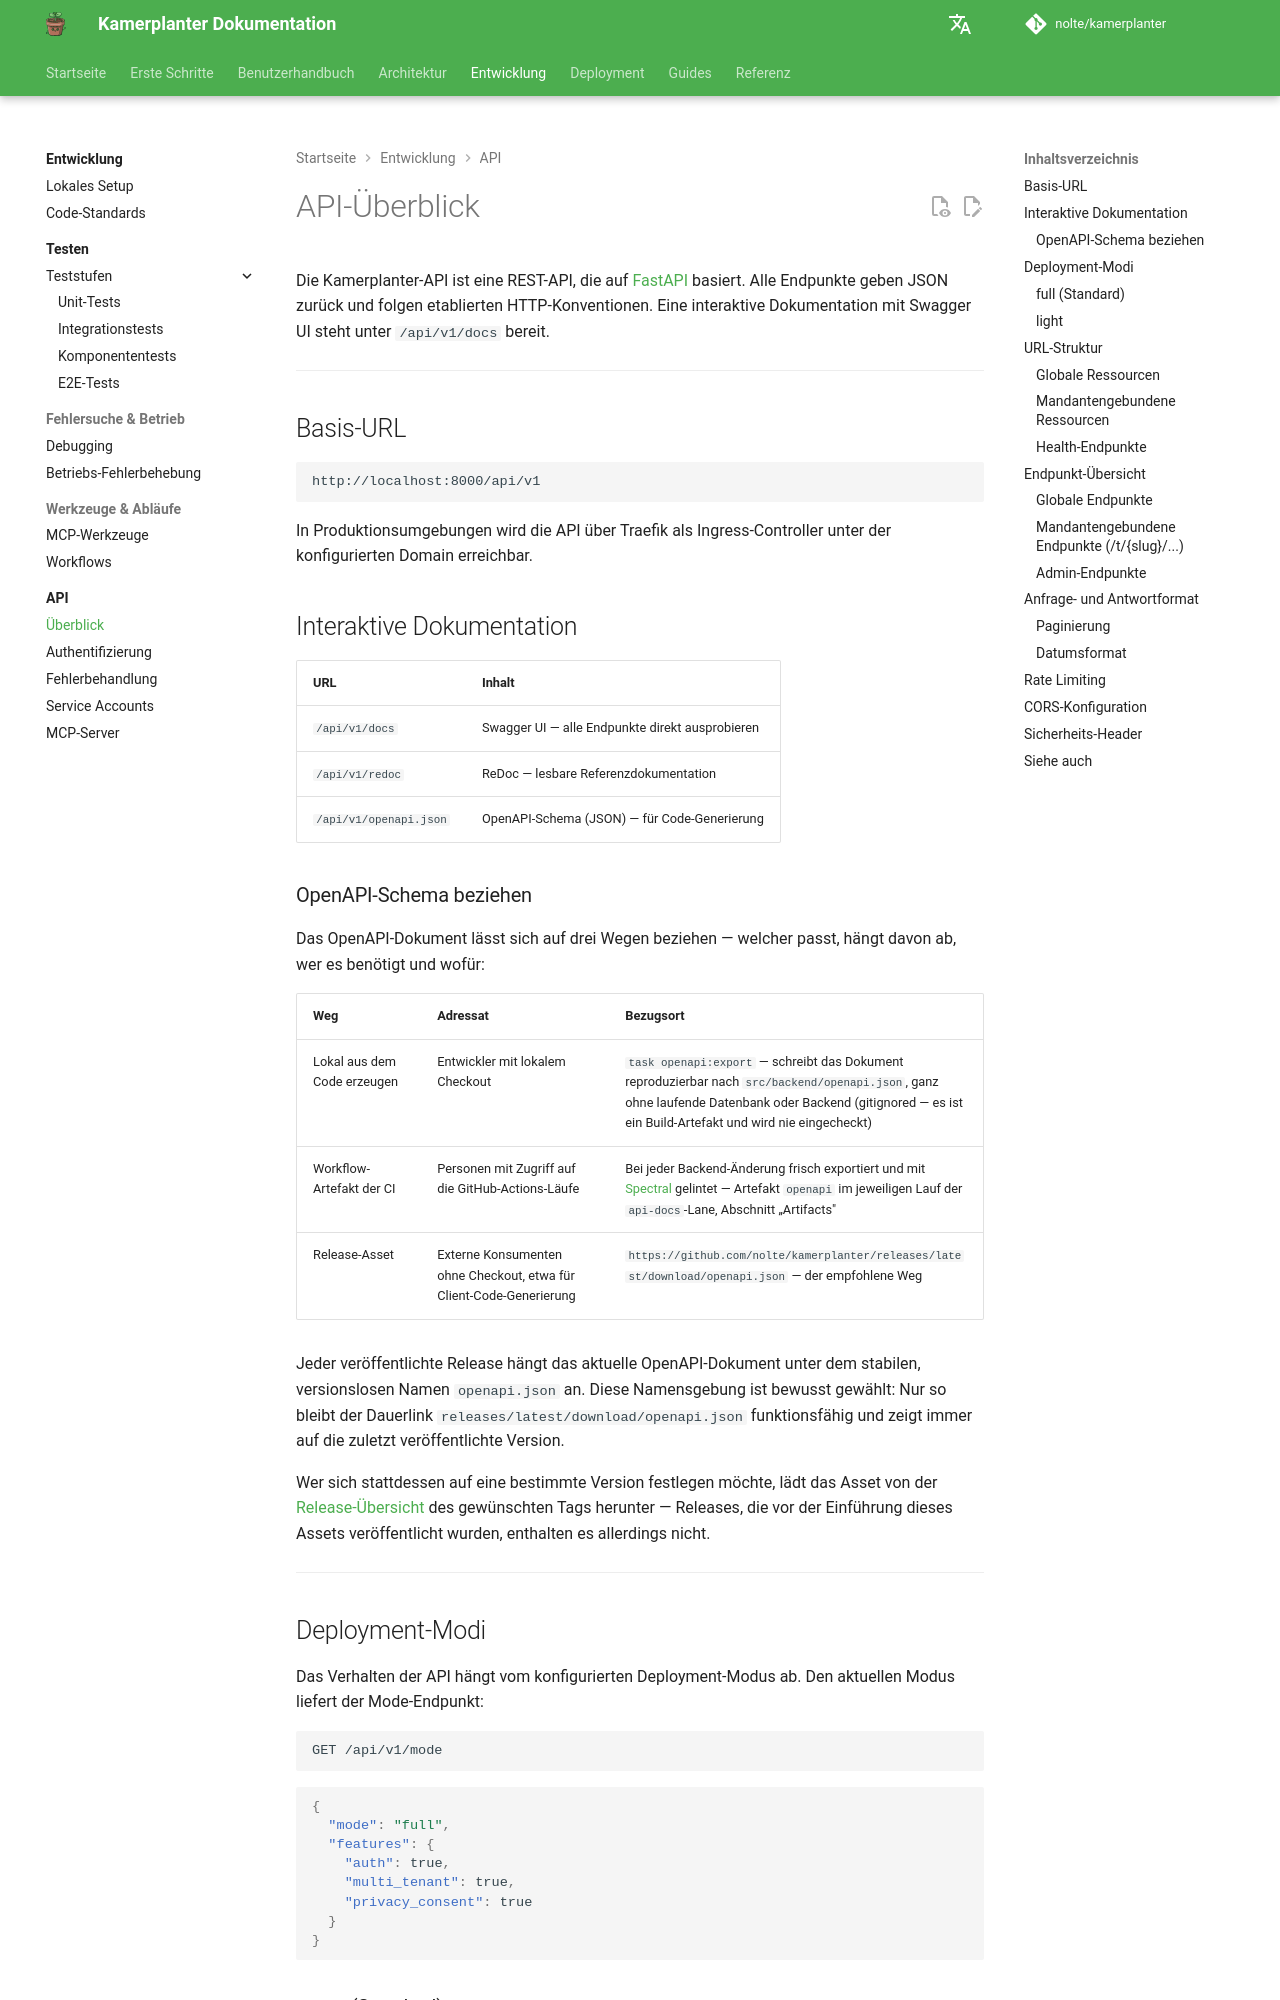

repository: nolte/kamerplanter · page: api/overview/index.html · generator: mkdocs

# API-Überblick

Die Kamerplanter-API ist eine REST-API, die auf [FastAPI](https://fastapi.tiangolo.com/) basiert. Alle Endpunkte geben JSON zurück und folgen etablierten HTTP-Konventionen. Eine interaktive Dokumentation mit Swagger UI steht unter `/api/v1/docs` bereit.

---

## Basis-URL

```
http://localhost:8000/api/v1
```

In Produktionsumgebungen wird die API über Traefik als Ingress-Controller unter der konfigurierten Domain erreichbar.

## Interaktive Dokumentation

| URL | Inhalt |
|-----|--------|
| `/api/v1/docs` | Swagger UI — alle Endpunkte direkt ausprobieren |
| `/api/v1/redoc` | ReDoc — lesbare Referenzdokumentation |
| `/api/v1/openapi.json` | OpenAPI-Schema (JSON) — für Code-Generierung |

### OpenAPI-Schema beziehen

Das OpenAPI-Dokument lässt sich auf drei Wegen beziehen — welcher passt, hängt davon ab, wer es benötigt und wofür:

| Weg | Adressat | Bezugsort |
|-----|----------|-----------|
| Lokal aus dem Code erzeugen | Entwickler mit lokalem Checkout | `task openapi:export` — schreibt das Dokument reproduzierbar nach `src/backend/openapi.json`, ganz ohne laufende Datenbank oder Backend (gitignored — es ist ein Build-Artefakt und wird nie eingecheckt) |
| Workflow-Artefakt der CI | Personen mit Zugriff auf die GitHub-Actions-Läufe | Bei jeder Backend-Änderung frisch exportiert und mit [Spectral](https://github.com/stoplightio/spectral) gelintet — Artefakt `openapi` im jeweiligen Lauf der `api-docs`-Lane, Abschnitt „Artifacts" |
| Release-Asset | Externe Konsumenten ohne Checkout, etwa für Client-Code-Generierung | `https://github.com/nolte/kamerplanter/releases/latest/download/openapi.json` — der empfohlene Weg |

Jeder veröffentlichte Release hängt das aktuelle OpenAPI-Dokument unter dem stabilen, versionslosen Namen `openapi.json` an. Diese Namensgebung ist bewusst gewählt: Nur so bleibt der Dauerlink `releases/latest/download/openapi.json` funktionsfähig und zeigt immer auf die zuletzt veröffentlichte Version.

Wer sich stattdessen auf eine bestimmte Version festlegen möchte, lädt das Asset von der [Release-Übersicht](https://github.com/nolte/kamerplanter/releases) des gewünschten Tags herunter — Releases, die vor der Einführung dieses Assets veröffentlicht wurden, enthalten es allerdings nicht.

---

## Deployment-Modi

Das Verhalten der API hängt vom konfigurierten Deployment-Modus ab. Den aktuellen Modus liefert der Mode-Endpunkt:

```http
GET /api/v1/mode
```

```json
{
  "mode": "full",
  "features": {
    "auth": true,
    "multi_tenant": true,
    "privacy_consent": true
  }
}
```

### `full` (Standard)

Vollständiger Betrieb mit Authentifizierung, Mandantenverwaltung und DSGVO-Funktionen. Alle Auth-Endpunkte sind aktiv. Jede Anfrage muss authentifiziert sein (außer `health`, `mode` und öffentliche OAuth-Callbacks).
